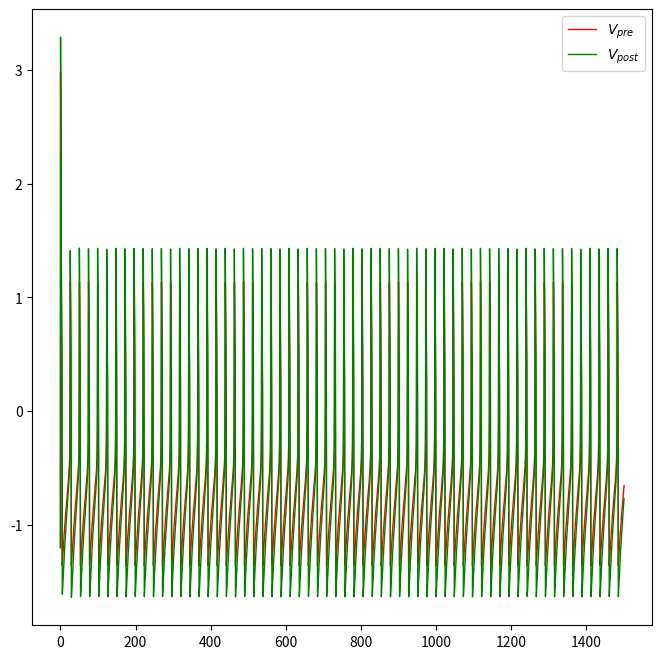
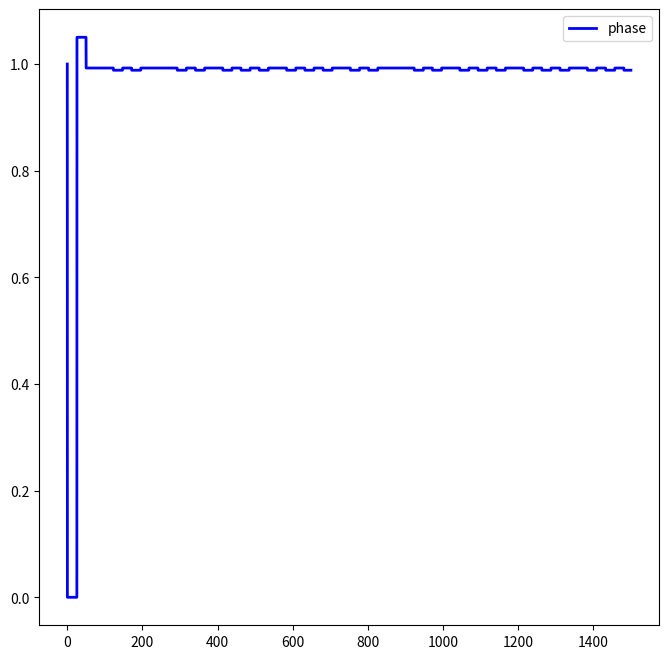
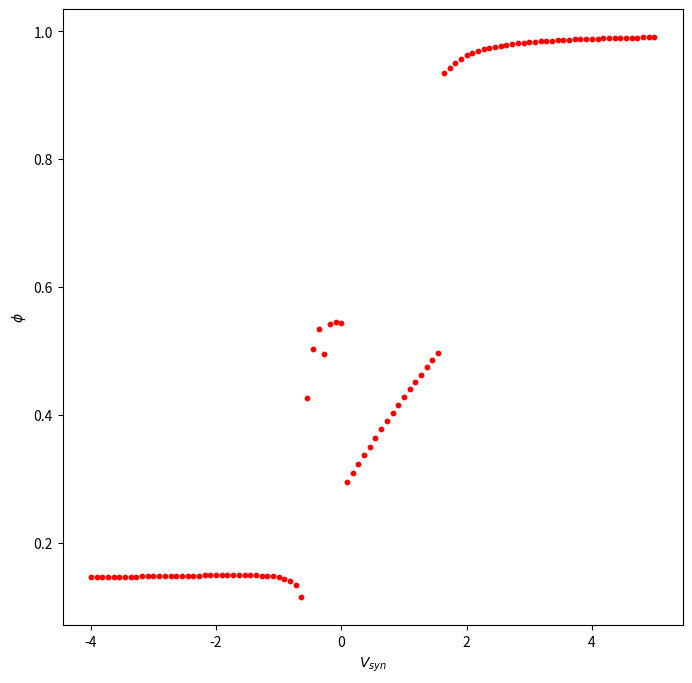

These charts were generated, in order, by the following Python code:
import numpy as np
import matplotlib.pyplot as plt
import matplotlib as mpl
import math
import random
from statistics import mean

# initialization of parameters
g_fast = 2
g_slow = 2
tau_1 = 5
tau_2 = 50
k_t = 0.05#0.2
teta_syn = 0
k_syn = 0.2
tau_m = 0.16
g_syn = 0.1

I_input = 0.1 # input current onto pre oscillator
V_th = 0 # threshold potential
V_0 = -1.2 # starting membrane potential value
w_0 = g_slow*V_0
F_0 = 1 # starting relative phase

V_syn_list = np.linspace(-4, 5, 100)

def I_fast(V):
    return (-V + np.tanh(g_fast*V))
def W_inf(V):
    return g_slow*V
def tau_w(V):
    return tau_2 + (tau_1 - tau_2)/(1 + np.exp(-V/k_t))#/k_t))
def S_inf(V):
    return 1/(1 + np.exp((teta_syn - V)/k_syn))
'''def V_s(x):
    return a*x + b'''
def I_syn(V_i, V_j, s_ij):
    return g_syn*S_inf(V_j)*(V_i - V_s(s_ij))

# time linspace
t_start = 0
t_stop = 1500
dt = 0.1
TIME = np.arange(t_start, t_stop, dt)

# presynaptic oscillator initialization
'''V_pre_list = []
t_pre_spikes = []
V_pre = V_0
w_pre = w_0

# postsynaptic oscillator initialization
V_post_list = []
t_post_spikes = []
V_post = V_0
w_post = w_0

F = F_0
F_list = []

F_list.append(F)
V_pre_list.append(V_pre)
V_post_list.append(V_post)'''

F_avr_list = []

V_pre = V_0
w_pre = w_0
t_pre_spikes = []
V_pre_list = []
V_pre_list.append(V_pre)

for step in range(len(TIME) - 1):
    V_pre_old = V_pre
    w_pre_old = w_pre
    dV_pre = (I_fast(V_pre_old) - I_input - w_pre_old) * dt / tau_m
    # print(V_pre_old, tau_w(V_pre_old), w_pre_old)
    dw_pre = (W_inf(V_pre_old) - w_pre_old) * dt / tau_w(V_pre_old)

    V_pre = V_pre_old + dV_pre
    w_pre = w_pre_old + dw_pre

    if V_pre >= V_th and V_pre_old < V_th:
        t_pre_spikes.append(TIME[step])

    V_pre_list.append(V_pre)

T_pre = t_stop
if len(t_pre_spikes) > 2:
    periods = [t_pre_spikes[i + 1] - t_pre_spikes[i] for i in range(len(t_pre_spikes) - 1)]
    T_pre = sum(periods) / len(periods)

print("T_pre: ", T_pre)

for i in range(len(V_syn_list)):
    V_syn = V_syn_list[i]
    V_post = V_0
    w_post = w_0
    F = F_0

    t_post_spikes = []
    V_post_list = []
    F_list = []

    V_post_list.append(V_post)
    F_list.append(F)

    for step in range(len(TIME) - 1):

        num_post_spikes = 0
        F_old = F

        V_post_old = V_post
        w_post_old = w_post

        dV_post = (I_fast(V_post_old) - g_syn*(V_post_old - V_syn)/(1 + np.exp(-(V_pre_list[step] - teta_syn)/k_syn)) - w_post_old)*dt/tau_m
        # print(V_pre_old, tau_w(V_pre_old), w_pre_old)
        dw_post = (W_inf(V_post_old) - w_post_old) * dt / tau_w(V_post_old)

        V_post = V_post_old + dV_post
        w_post = w_post_old + dw_post

        if V_post >= V_th and V_post_old < V_th:
            t_post_spikes.append(TIME[step])
            t_pre_last = max(filter(lambda x: x <= TIME[step], t_pre_spikes),
                             default=0)  # t_pre_spikes[num_post_spikes]#
            F = (TIME[step] - t_pre_last)/T_pre
            F_list.append(F)
            num_post_spikes += 1
        else:
            F_list.append(F_old)

        V_post_list.append(V_post)

    F_avr = mean(F_list[int(t_stop-500/dt):])
    F_avr_list.append(F_avr)

    T_post = t_stop
    if len(t_post_spikes) > 2:
        periods = [t_post_spikes[i + 1] - t_post_spikes[i] for i in range(20, len(t_post_spikes) - 1)]
        T_post = sum(periods) / len(periods)
        #print("V_syn: ", V_syn)
        #print("T_post: ", T_post, '\n')
    if i == 99:#(0 <= V_syn < 0.1):#(-0.4 < V_syn < -0.2):#(len(V_syn_list)-1):
        print("nu_pre: ", 1 / T_pre)
        print("nu_post: ", 1 / T_post)
        plt.figure(figsize=(8, 8))
        plt.plot(TIME, V_pre_list, label=r'$V_{pre}$', c='red', lw=1)
        plt.plot(TIME, V_post_list, label=r'$V_{post}$', c='green', lw=1)
        plt.legend()
        plt.figure(figsize=(8, 8))
        plt.plot(TIME, F_list, label='phase', c='blue', lw=2)
        plt.legend()


'''print(r"$\nu_{pre}$: ", 1/T_pre)
print(r"$\nu_{post}$: ", 1/T_post)

plt.figure(figsize=(8,8))
plt.plot(TIME, V_pre_list, label=r'$V_{pre}$', c='red', lw=1)
plt.plot(TIME, V_post_list, label=r'$V_{post}$', c='green', lw=1)
plt.legend()

plt.figure(figsize=(8,8))
plt.plot(TIME, F_list_new, label='phase', c='blue', lw=2)
plt.legend()'''

plt.figure(figsize=(8,8))
plt.scatter(V_syn_list, F_avr_list, c='red', s=10)
plt.xlabel(r"$V_{syn}$")
plt.ylabel(r"$\phi$")

plt.show()
